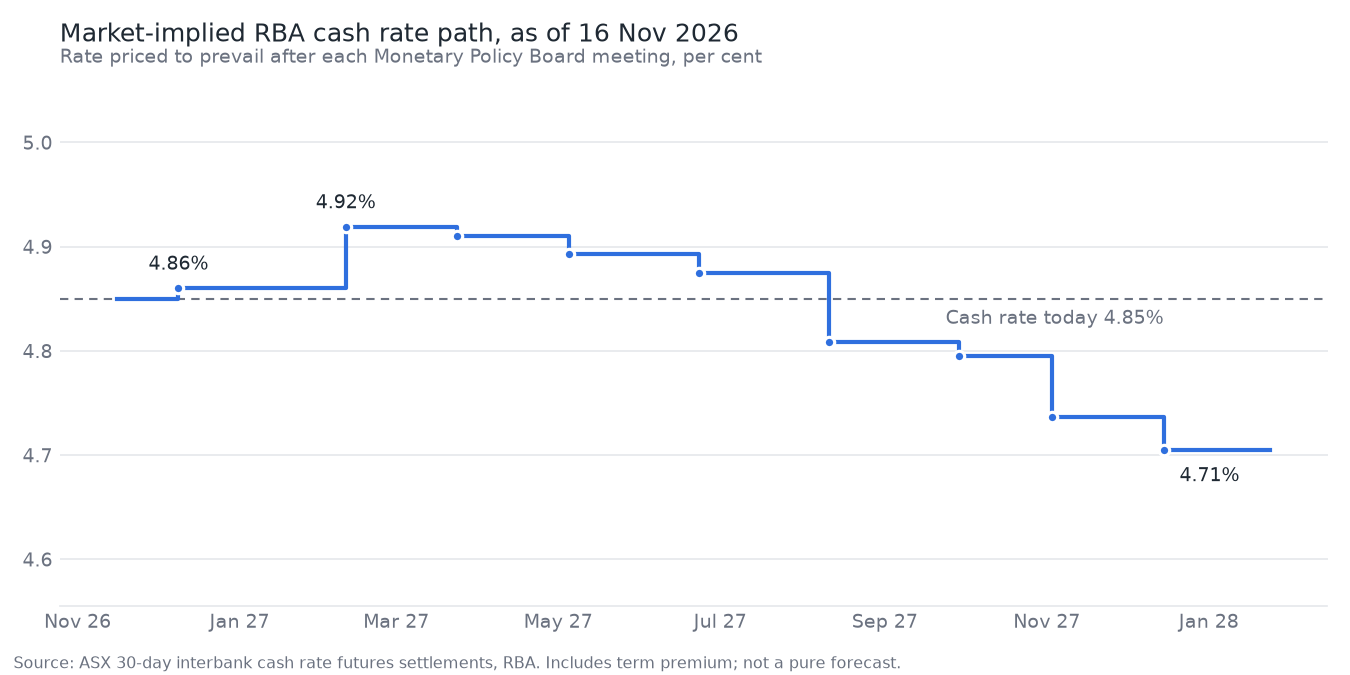

Values plotted in this chart, from the file beside it:
meeting, effective, implied_rate, change_bp, prob_25bp, cum_bp, method, contract
2026-12-08, 2026-12-09, 4.86, 1.0, 0.04, 1.0, clean-month, 2027-01
2027-02-09, 2027-02-10, 4.919, 5.9, 0.236, 6.9, in-month, 2027-02
2027-03-23, 2027-03-24, 4.91, -0.9, -0.036, 6.0, clean-month, 2027-04
2027-05-04, 2027-05-05, 4.893, -1.7, -0.069, 4.3, in-month, 2027-05
2027-06-22, 2027-06-23, 4.875, -1.8, -0.071, 2.5, clean-month, 2027-07
2027-08-10, 2027-08-11, 4.809, -6.6, -0.266, -4.1, in-month, 2027-08
2027-09-28, 2027-09-29, 4.795, -1.4, -0.054, -5.5, clean-month, 2027-10
2027-11-02, 2027-11-03, 4.736, -5.9, -0.236, -11.4, in-month, 2027-11
2027-12-14, 2027-12-15, 4.705, -3.1, -0.124, -14.5, clean-month, 2028-01
